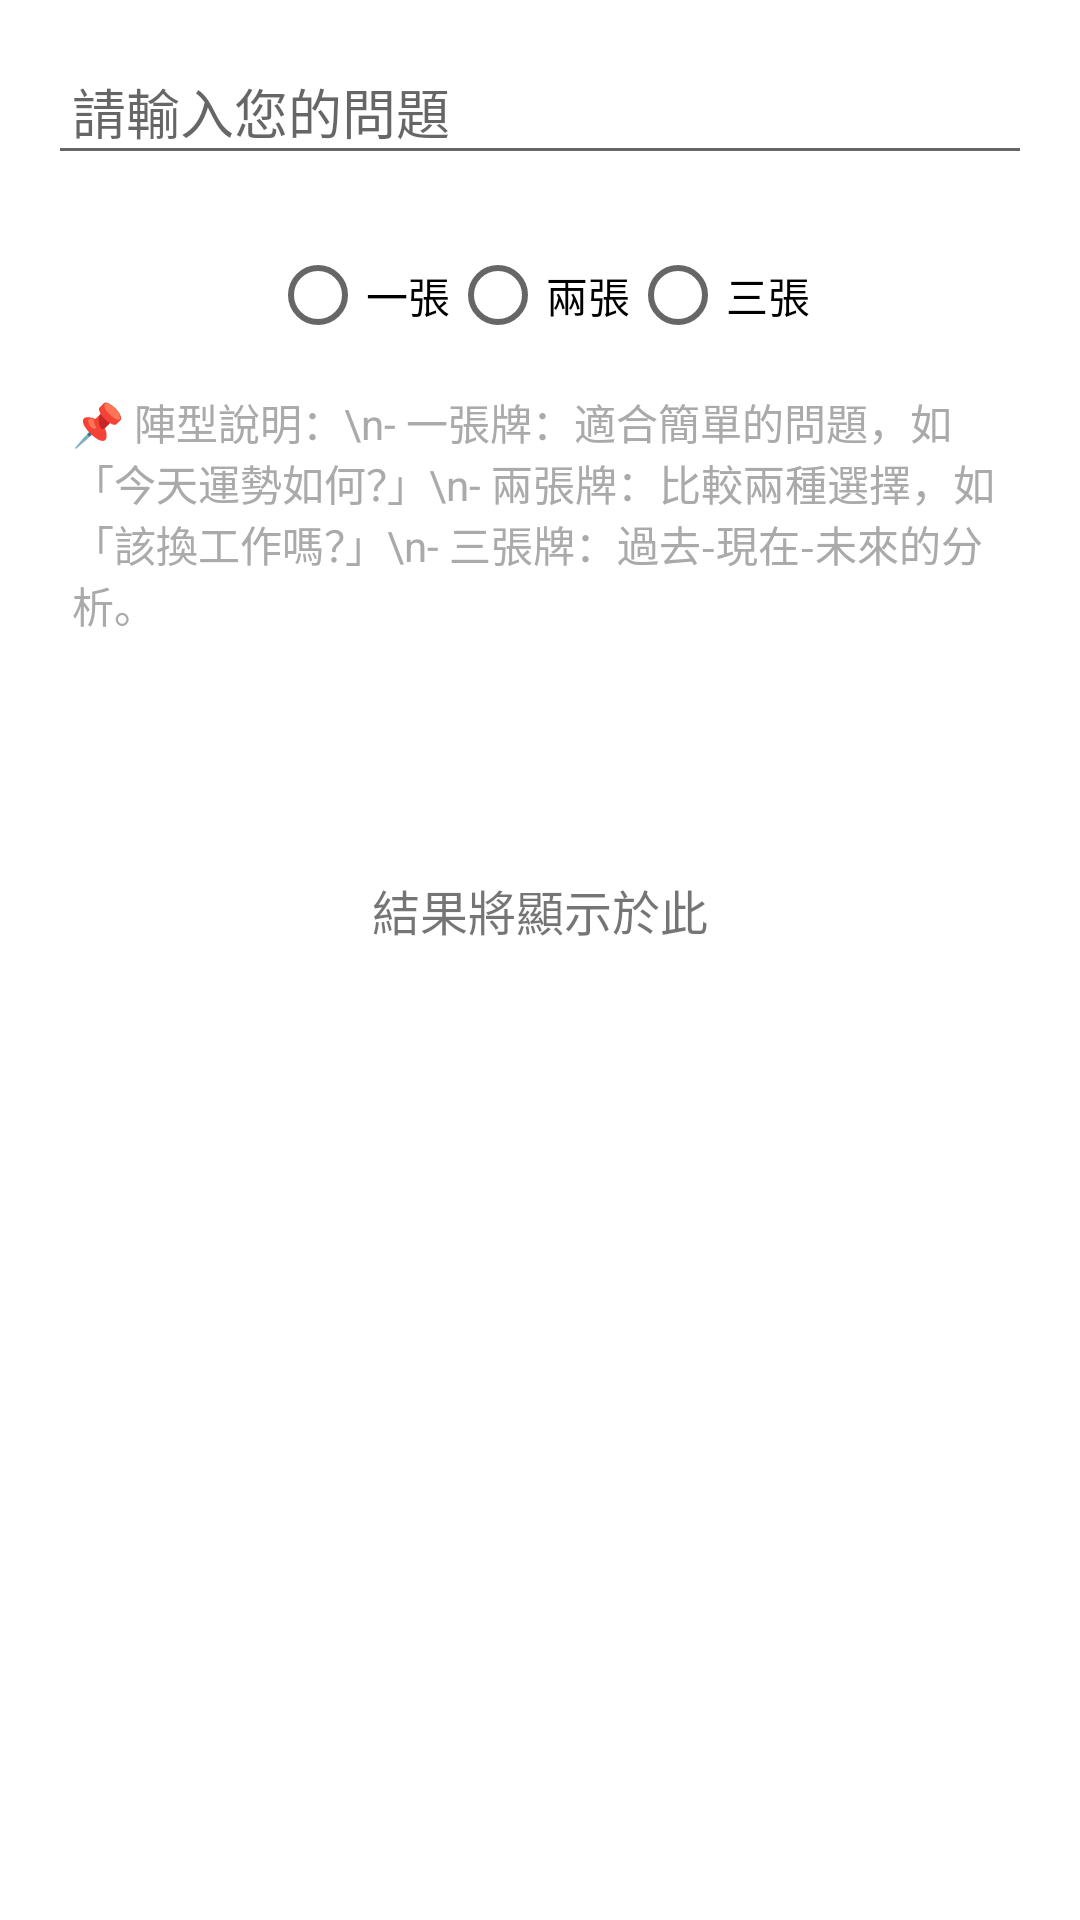

Produce the Android XML layout that renders to this screen, including the resource entries it uses.
<!-- AndroidManifest.xml: application theme Theme.Sosotalot -->
<!-- res/layout/fragment_dashboard.xml -->
<?xml version="1.0" encoding="utf-8"?>
<androidx.constraintlayout.widget.ConstraintLayout
    xmlns:android="http://schemas.android.com/apk/res/android"
    xmlns:app="http://schemas.android.com/apk/res-auto"
    android:layout_width="match_parent"
    android:layout_height="match_parent"
    android:padding="16dp">

    
    <EditText
        android:id="@+id/editTextQuestion"
        android:layout_width="0dp"
        android:layout_height="wrap_content"
        android:hint="請輸入您的問題"
        android:inputType="text"
        android:padding="8dp"
        app:layout_constraintTop_toTopOf="parent"
        app:layout_constraintStart_toStartOf="parent"
        app:layout_constraintEnd_toEndOf="parent" />

    
    <RadioGroup
        android:id="@+id/radioGroup"
        android:layout_width="wrap_content"
        android:layout_height="wrap_content"
        android:orientation="horizontal"
        app:layout_constraintTop_toBottomOf="@id/editTextQuestion"
        app:layout_constraintStart_toStartOf="parent"
        app:layout_constraintEnd_toEndOf="parent"
        android:layout_marginTop="16dp">

        <RadioButton
            android:id="@+id/radioOne"
            android:layout_width="wrap_content"
            android:layout_height="wrap_content"
            android:text="一張" />

        <RadioButton
            android:id="@+id/radioTwo"
            android:layout_width="wrap_content"
            android:layout_height="wrap_content"
            android:text="兩張" />

        <RadioButton
            android:id="@+id/radioThree"
            android:layout_width="wrap_content"
            android:layout_height="wrap_content"
            android:text="三張" />
    </RadioGroup>

    
    <TextView
        android:id="@+id/textViewExplanation"
        android:layout_width="0dp"
        android:layout_height="wrap_content"
        android:text="📌 陣型說明：\n- 一張牌：適合簡單的問題，如「今天運勢如何？」\n- 兩張牌：比較兩種選擇，如「該換工作嗎？」\n- 三張牌：過去-現在-未來的分析。"
        android:textSize="14sp"
        android:textColor="@android:color/darker_gray"
        android:padding="8dp"
        app:layout_constraintTop_toBottomOf="@id/radioGroup"
        app:layout_constraintStart_toStartOf="parent"
        app:layout_constraintEnd_toEndOf="parent" />

    
    <ImageButton
        android:id="@+id/imageButton"
        android:layout_width="wrap_content"
        android:layout_height="wrap_content"
        android:src="@drawable/ic_launcher_foreground"
        android:contentDescription="點擊抽牌"
        android:background="?android:attr/selectableItemBackground"
        android:padding="16dp"
        android:enabled="false"
        app:layout_constraintTop_toBottomOf="@id/textViewExplanation"
        app:layout_constraintStart_toStartOf="parent"
        app:layout_constraintEnd_toEndOf="parent"
        android:layout_marginTop="16dp" />

    
    <TextView
        android:id="@+id/textView"
        android:layout_width="0dp"
        android:layout_height="wrap_content"
        android:text="結果將顯示於此"
        android:textSize="16sp"
        android:textAlignment="center"
        android:layout_marginTop="16dp"
        android:padding="8dp"
        app:layout_constraintTop_toBottomOf="@id/imageButton"
        app:layout_constraintStart_toStartOf="parent"
        app:layout_constraintEnd_toEndOf="parent" />

</androidx.constraintlayout.widget.ConstraintLayout>
<!-- resources referenced by this layout -->
<resources>
  <!-- drawable ic_launcher_foreground: webp bitmap (mipmap-hdpi, 27050 bytes) -->
  <style name="Theme.Sosotalot" parent="Theme.MaterialComponents.DayNight.DarkActionBar">
          
          <item name="colorPrimary">@color/purple_500</item>
          <item name="colorPrimaryVariant">@color/purple_700</item>
          <item name="colorOnPrimary">@color/white</item>
          
          <item name="colorSecondary">@color/teal_200</item>
          <item name="colorSecondaryVariant">@color/teal_700</item>
          <item name="colorOnSecondary">@color/black</item>
          
          <item name="android:statusBarColor">?attr/colorPrimaryVariant</item>
          
      </style>
  <color name="purple_500">#FF6200EE</color>
  <color name="purple_700">#FF3700B3</color>
  <color name="white">#FFFFFFFF</color>
  <color name="teal_200">#FF03DAC5</color>
  <color name="teal_700">#FF018786</color>
  <color name="black">#FF000000</color>
</resources>
